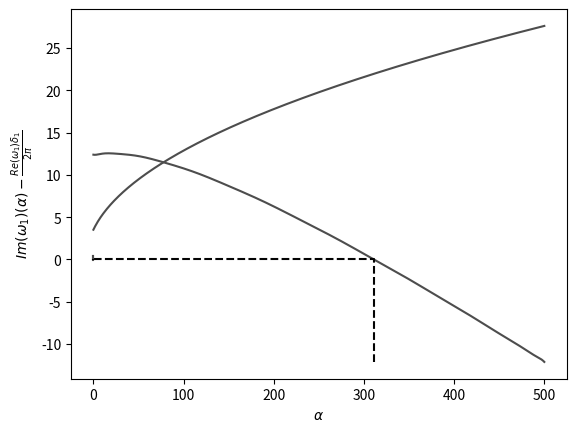

The script that saved this image:
import numpy as np
from scipy import linalg
import matplotlib.pyplot as plt

# Pipe parameters
L = 0.46
N = 10
u = 0
alpha = 0.02
Gamma = np.linspace(0,500,501)
beta = 0
g = 9.81
freq = 0.914777638713204
dint = 6.35*10**-3
Dext = 15.875*10**-3
I = np.pi*(Dext**4-dint**4)/64
M_silicone = 1.34/1000*100**3
m = M_silicone*np.pi*(Dext**2-dint**2)/4
M = 0

# General functions
def f(x,b,order):
    ans = 0
    for i in range(order+1):
        ans += b[i]*x**(order-i)
    return ans

def Eq_Cara(Lambda):
    return np.cos(Lambda)*np.cosh(Lambda)+1

LAMBDA = []

for i in range(N):
    LL_Guess = np.pi*(2*i+1)/2
    x0 = LL_Guess + 0.1
    x1 = LL_Guess - 0.1
    while abs(x0-x1)>10**-16:
        xnew = x0 - (x0-x1)*Eq_Cara(x0)/(Eq_Cara(x0)-Eq_Cara(x1))
        x1 = x0
        x0 = xnew
    LAMBDA.append(x0)

def first_Positiv(array):
    n = 0
    for i in range(len(array)):
        if array[i] > 0 and n == 0:
            n = i
    return n

def sigma(r):
    return ((np.sinh(LAMBDA[r])-np.sin(LAMBDA[r]))/(np.cosh(LAMBDA[r])+np.cos(LAMBDA[r])))

def bsr(s,r):
    if s == r:
        return 2
    else:
        return 4/((LAMBDA[s]/LAMBDA[r])**2+(-1)**(r+s))
    
def csr(s,r):
    if s == r:
        return LAMBDA[r]*sigma(r)*(2-LAMBDA[r]*sigma(r))
    else:
        return 4*(LAMBDA[r]*sigma(r)-LAMBDA[s]*sigma(s))/((-1)**(r+s)-(LAMBDA[s]/LAMBDA[r])**2)
    
def dsr(s,r):
    if s == r:
        return csr(s,r)/2
    else:
        return (4*(LAMBDA[r]*sigma(r)-LAMBDA[s]*sigma(s)+2)*(-1)**(r+s))/(1-(LAMBDA[s]/LAMBDA[r])**4)-((3+(LAMBDA[s]/LAMBDA[r])**4)/(1-((LAMBDA[s]/LAMBDA[r])**4)))*bsr(s,r)                                                                                                                                               

def MAC(X,Y):
    return ((np.dot(X,np.conj(Y)).real)**2+(np.dot(X,np.conj(Y)).imag)**2)/(np.dot(X,np.conj(X))*np.dot(Y,np.conj(Y))).real

B = np.zeros((N,N))
C = np.zeros((N,N))
D = np.zeros((N,N))
for i in range(N):
    for j in range(N):
        B[i,j] = bsr(i,j)  
        C[i,j] = csr(i,j)
        D[i,j] = dsr(i,j)
Delta = np.zeros((N,N))
for i in range(N):
    Delta[i,i] = LAMBDA[i]**4
MM = np.eye(N)

def result(u, alpha, gamma, beta):
    ff = np.zeros((N,N))
    for i in range(N):
        ff[i,i] = alpha*LAMBDA[i]**4
    C_g = 2*(beta**0.5)*u*B + ff
    K = Delta + gamma*B + (u**2-gamma)*C + gamma*D
    F = np.block([[np.zeros((N,N)),MM],[MM,C_g]])
    E = np.block([[-MM,np.zeros((N,N))],[np.zeros((N,N)),K]])     
    eigenValues, eigenVectors = linalg.eig(-np.dot(np.linalg.inv(F),E))
    return eigenValues, eigenVectors

# Determination of gamma
gamma = Gamma[0]
eigenValues, eigenVectors = result(u, alpha, gamma, 0)
arg = np.argsort(np.array([(-1j*eigenValues).real]))[0]
IM_Omega = np.array([(-1j*eigenValues).imag[arg]])
RE_Omega = np.array([(-1j*eigenValues).real[arg]])
first = first_Positiv(RE_Omega[0])
Vectors = np.array([eigenVectors[:,arg]])
for i in range(1,len(Gamma)):
    gamma = Gamma[i]   
    eigenValues, eigenVectors = result(u, alpha, gamma, 0)
    diff = np.zeros((2*N,2*N))
    for l in range(2*N):
        for k in range(2*N):
            diff[l,k] = MAC(Vectors[i-1,:,l],eigenVectors[:,k])
    for l in range(2*N):
        for k in range(2*N):
            diff[l,k] = MAC(Vectors[i-1,:,l],eigenVectors[:,k])
    arg_Max = np.argmax(diff,1) 
    IM_Omega = np.append(IM_Omega,[(-1j*eigenValues[arg_Max]).imag],axis=0)
    RE_Omega = np.append(RE_Omega,[(-1j*eigenValues[arg_Max]).real],axis=0)
    Vectors = np.append(Vectors,np.array([eigenVectors[:,arg_Max]]),axis=0)
Y = RE_Omega[:,first]
X1 = np.linspace(0,500,501)
bd = np.polyfit(X1,Y,20)
Y_reg = f(X1,bd,20)

# mpl.style.use('dark_background')
plt.plot(Gamma[:], Y, label="Results from the Galerkin method",color=(0.3,0.3,0.3))
# plt.plot(Gamma[:], Y_reg, label = "Linear regression")
# mpl.plot(Gamma[:],(81*Gamma/52+162/13)**0.5, label = "Result from Paidoussis")
plt.xlabel("$\gamma$")
plt.ylabel("$Re(\omega_1)(\gamma)$")
# [redacted]
plt.show()
# plt.legend()
# plt.title("Real part of the first mode frequency for alpha = 0.02")

def to_be_solved_gamma(ga):
    # return ga/f(ga,bd,20)**2-g/(L*4*np.pi**2*freq**2)
    return f(ga,bd,20)**2-4*np.pi**2*freq**2*(ga*L/g)

Test = [to_be_solved_gamma(i) for i in Gamma[1:,]]
# plt.plot(Gamma[1:,],Test)
# plt.show()

Gamma_Guess = 200
x0 = Gamma_Guess + 1 
x1 = Gamma_Guess - 1
while abs(x0-x1)>10**-10:
    xnew = x0 - (x0-x1)*to_be_solved_gamma(x0)/(to_be_solved_gamma(x0)-to_be_solved_gamma(x1))
    x1 = x0
    x0 = xnew
Gamma_sol = x0

plt.plot(Gamma[:],f(Gamma[:],bd,20)**2-4*np.pi**2*freq**2*(Gamma[:]*L/g),color=(0.3,0.3,0.3))
plt.plot([Gamma_sol,Gamma_sol,0],[(f(Gamma[:],bd,20)**2-4*np.pi**2*freq**2*(Gamma[:]*L/g))[-1],0,0],color=(0.01,0.01,0.01),linestyle="dashed")
plt.xlabel(r"$\gamma$")
plt.ylabel(r"$Re(\omega_1)(\gamma)^2-\frac{g\gamma}{L}(2\pi f_1)^2$")
plt.show()


E = m*g*L**3/(Gamma_sol*I)
gamma = Gamma_sol
RE = f(gamma,bd,20)

# Determination of alpha
Alpha = np.linspace(0,0.05,501) 
delta = 0.016744044854346572
IM = RE*delta/(2*np.pi)

alpha = Alpha[0]
eigenValues, eigenVectors = result(u, alpha, gamma, 0)
arg = np.argsort(np.array([(-1j*eigenValues).real]))[0]
IM_Omega = np.array([(-1j*eigenValues).imag[arg]])
RE_Omega = np.array([(-1j*eigenValues).real[arg]])
first = first_Positiv(RE_Omega[0])
Vectors = np.array([eigenVectors[:,arg]])
for i in range(1,len(Alpha)):
    alpha = Alpha[i]   
    eigenValues, eigenVectors = result(u, alpha, gamma, 0)
    diff = np.zeros((2*N,2*N))
    for l in range(2*N):
        for k in range(2*N):
            diff[l,k] = MAC(Vectors[i-1,:,l],eigenVectors[:,k])    
    for l in range(2*N):
        for k in range(2*N):
            diff[l,k] = MAC(Vectors[i-1,:,l],eigenVectors[:,k])
    arg_Max = np.argmax(diff,1) 
    IM_Omega = np.append(IM_Omega,[(-1j*eigenValues[arg_Max]).imag],axis=0)
    RE_Omega = np.append(RE_Omega,[(-1j*eigenValues[arg_Max]).real],axis=0)
    Vectors = np.append(Vectors,np.array([eigenVectors[:,arg_Max]]),axis=0)
Y = IM_Omega[1:,first]
X1 = np.linspace(0.0001,0.05,500)
bd = np.polyfit(X1,Y,20)
Y_reg = f(X1,bd,20)

# mpl.style.use('dark_background')
plt.plot(Alpha[1:], Y, label="Results from the Galerkin method",color=(0.3,0.3,0.3))
# plt.plot(Alpha[1:], Y_reg, label = "Linear regression")
plt.xlabel(r"$\alpha$")
plt.ylabel(r"$Im(\omega_1)(\alpha)$")
# plt.legend()
# plt.title("Imaginary part of the first mode frequency for gamma = "+str(round(gamma,2)))
plt.show()

def to_be_solved_alpha(alpha_test):
    return f(alpha_test,bd,20) - IM

Alpha_Guess = 0.02
x0 = Alpha_Guess + 0.01
x1 = Alpha_Guess - 0.01
while abs(x0-x1)>10**-16:
    xnew = x0 - (x0-x1)*to_be_solved_alpha(x0)/(to_be_solved_alpha(x0)-to_be_solved_alpha(x1))
    x1 = x0
    x0 = xnew
Alpha_sol = x0

plt.plot(Alpha[1:],f(Alpha[1:],bd,20) - IM*np.ones(Alpha[1:].shape[0]),color=(0.3,0.3,0.3))
plt.plot([Alpha_sol,Alpha_sol,0],[(f(Alpha[1:],bd,20)-IM)[0],0,0],color=(0.01,0.01,0.01),linestyle="dashed")
plt.xlabel(r"$\alpha$")
plt.ylabel(r"$Im(\omega_1)(\alpha)-\frac{Re(\omega_1)\delta_1}{2\pi}$")
plt.show()


alpha = Alpha_sol
Ucr_exp = 4*9.8/(60*1000*np.pi*dint**2)
Estar = L**2*alpha*(E*m/I)**0.5
M = 996*np.pi*dint**2/4
alpha_eau = (I/(E*(M+m)))**0.5*Estar/L**2
beta_eau = M/(M+m)
gamma_eau = (M+m)*L**3*g/(E*I)
ucr_exp = (M/(E*I))**0.5*L*Ucr_exp
first_n = True
for u in np.linspace(0,20,2001):
    eigenValues, eigenVectors = result(u, alpha_eau, gamma_eau, beta_eau)
    if first_n and max(np.real(eigenValues)) > 0:
        first_n = False
        ucr = u

print(100*abs(ucr-ucr_exp)/ucr_exp)
print(ucr)
print(ucr_exp)